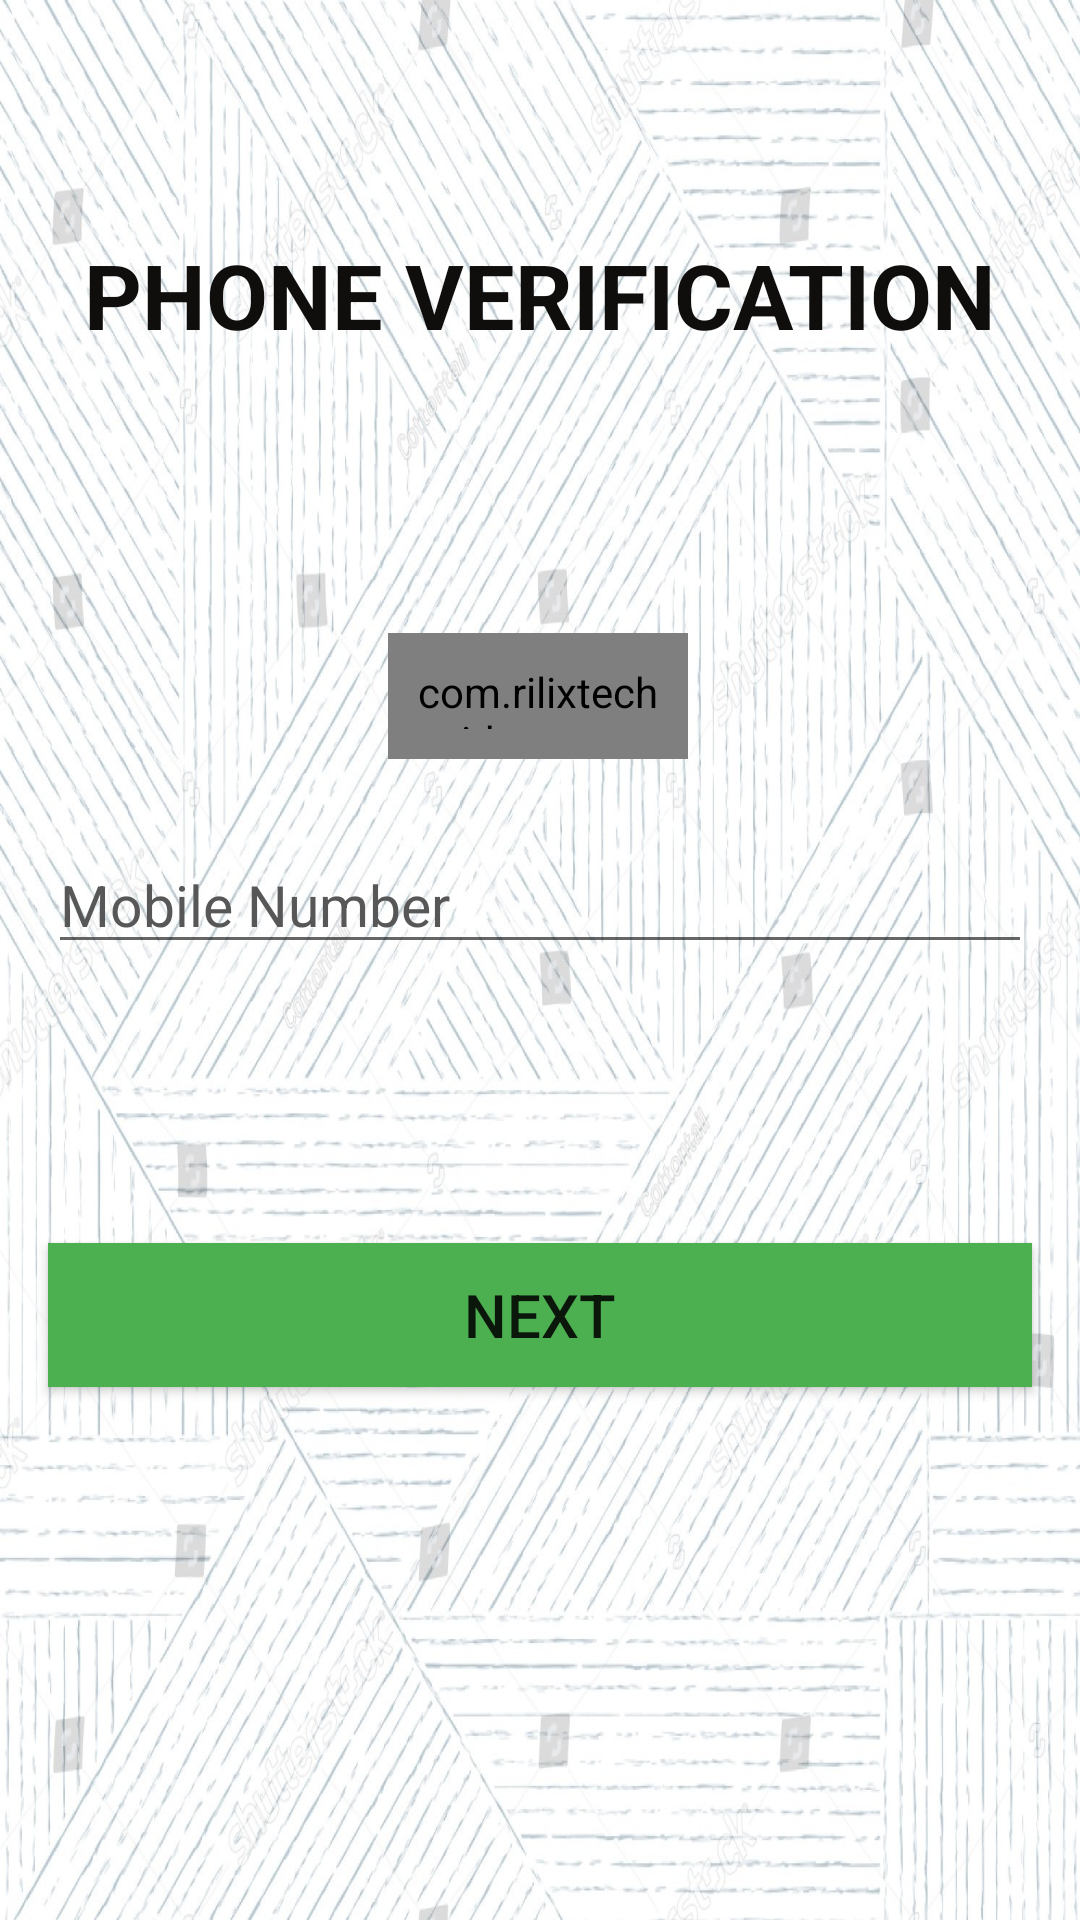

Android layout source for this screen:
<!-- AndroidManifest.xml: application theme Theme.KSAGTRACKER -->
<!-- res/layout/activity_register_mobile.xml -->
<?xml version="1.0" encoding="utf-8"?>
<androidx.constraintlayout.widget.ConstraintLayout xmlns:android="http://schemas.android.com/apk/res/android"
    xmlns:app="http://schemas.android.com/apk/res-auto"
    xmlns:tools="http://schemas.android.com/tools"
    android:layout_width="match_parent"
    android:layout_height="match_parent"
    android:background="@drawable/starting_back"
    tools:context=".Register_mobile">

    <TextView
        android:id="@+id/textView2"
        android:layout_width="wrap_content"
        android:layout_height="wrap_content"
        android:text="PHONE VERIFICATION"
        android:textColor="#100D0D"
        android:textSize="30sp"
        android:textStyle="bold"
        app:layout_constraintBottom_toBottomOf="parent"
        app:layout_constraintEnd_toEndOf="parent"
        app:layout_constraintStart_toStartOf="parent"
        app:layout_constraintTop_toTopOf="parent"
        app:layout_constraintVertical_bias="0.13" />


    <com.rilixtech.widget.countrycodepicker.CountryCodePicker
        android:id="@+id/ccp"
        android:layout_width="100dp"
        android:layout_height="42dp"
        android:padding="10dp"
        app:layout_constraintBottom_toBottomOf="parent"
        app:layout_constraintEnd_toEndOf="parent"
        app:layout_constraintHorizontal_bias="0.498"
        app:layout_constraintStart_toStartOf="parent"
        app:layout_constraintTop_toBottomOf="@+id/textView2"
        app:layout_constraintVertical_bias="0.193" />

    <EditText
        android:id="@+id/phone"
        android:layout_width="0dp"
        android:layout_height="wrap_content"
        android:layout_marginStart="16dp"
        android:layout_marginTop="8dp"
        android:layout_marginEnd="16dp"
        android:ems="10"
        android:hint="Mobile Number"
        android:inputType="phone"
        android:textColor="#0a0a0a"
        android:textColorHint="#575757"
        android:textSize="19sp"
        app:layout_constraintBottom_toBottomOf="parent"
        app:layout_constraintEnd_toEndOf="parent"
        app:layout_constraintHorizontal_bias="0.0"
        app:layout_constraintStart_toStartOf="parent"
        app:layout_constraintTop_toBottomOf="@+id/ccp"
        app:layout_constraintVertical_bias="0.053">

    </EditText>

    <Button
        android:id="@+id/nextBtn"
        android:layout_width="0dp"
        android:layout_height="wrap_content"
        android:layout_marginStart="16dp"
        android:layout_marginTop="16dp"
        android:layout_marginEnd="16dp"
        android:background="#009688"
        android:text="NEXT"
        app:backgroundTint="#4CAF50"
        android:textSize="20sp"
        app:layout_constraintBottom_toBottomOf="parent"
        app:layout_constraintEnd_toEndOf="parent"
        app:layout_constraintHorizontal_bias="0.0"
        app:layout_constraintStart_toStartOf="parent"
        app:layout_constraintTop_toBottomOf="@+id/state"
        app:layout_constraintVertical_bias="0.156" />

    <ProgressBar
        android:id="@+id/progressBar"
        style="?android:attr/progressBarStyle"
        android:layout_width="wrap_content"
        android:layout_height="wrap_content"
        android:layout_marginStart="16dp"
        android:layout_marginTop="8dp"
        android:visibility="invisible"
        app:layout_constraintStart_toStartOf="parent"
        app:layout_constraintTop_toBottomOf="@+id/phone"
        android:layout_marginLeft="16dp" />

    <TextView
        android:id="@+id/state"
        android:layout_width="0dp"
        android:layout_height="wrap_content"
        android:layout_marginStart="16dp"
        android:layout_marginEnd="8dp"
        android:text="Sending OTP.."
        android:textColor="#FFEB3B"
        android:textSize="18sp"
        android:visibility="invisible"
        app:layout_constraintBottom_toBottomOf="@+id/progressBar"
        app:layout_constraintEnd_toEndOf="parent"
        app:layout_constraintStart_toEndOf="@+id/progressBar"
        app:layout_constraintTop_toTopOf="@+id/progressBar"
        android:layout_marginLeft="16dp"
        android:layout_marginRight="8dp" />

    <EditText
        android:id="@+id/codeEnter"
        android:layout_width="0dp"
        android:layout_height="wrap_content"
        android:layout_marginStart="16dp"
        android:layout_marginTop="8dp"
        android:layout_marginEnd="16dp"
        android:layout_marginBottom="8dp"
        android:ems="10"
        android:hint="Enter OTP"
        android:inputType="number"
        android:textColor="#FFFFFF"
        android:textColorHighlight="#E8E9EE"
        android:textColorHint="#0a0a0a"
        android:visibility="invisible"
        app:layout_constraintBottom_toBottomOf="parent"
        app:layout_constraintEnd_toEndOf="parent"
        app:layout_constraintHorizontal_bias="0.0"
        app:layout_constraintStart_toStartOf="parent"
        app:layout_constraintTop_toBottomOf="@+id/phone"
        app:layout_constraintVertical_bias="0.0" />

    <TextView
        android:id="@+id/resendOtpBtn"
        android:layout_width="wrap_content"
        android:layout_height="wrap_content"
        android:text="Resend"
        android:textColor="#FFEB3B"
        android:visibility="invisible"
        app:layout_constraintBottom_toBottomOf="@+id/codeEnter"
        app:layout_constraintEnd_toEndOf="parent"
        app:layout_constraintHorizontal_bias="0.92"
        app:layout_constraintStart_toEndOf="@+id/progressBar"
        app:layout_constraintTop_toTopOf="@+id/codeEnter" />

</androidx.constraintlayout.widget.ConstraintLayout>
<!-- resources referenced by this layout -->
<resources>
  <!-- drawable starting_back: jpg bitmap (drawable-v24, 478713 bytes) -->
  <style name="Theme.KSAGTRACKER" parent="Theme.MaterialComponents.DayNight.DarkActionBar">
          
          <item name="colorPrimary">@color/purple_500</item>
          <item name="colorPrimaryVariant">@color/purple_700</item>
          <item name="colorOnPrimary">@color/white</item>
          
          <item name="colorSecondary">@color/teal_200</item>
          <item name="colorSecondaryVariant">@color/teal_700</item>
          <item name="colorOnSecondary">@color/black</item>
          
          <item name="android:statusBarColor" tools:targetApi="l">?attr/colorPrimaryVariant</item>
          
      </style>
  <!-- not gathered from this repository: default colours our renderer supplied (Android Studio template values) -->
  <color name="purple_500">#FF6200EE</color>
  <color name="purple_700">#FF3700B3</color>
  <color name="teal_200">#FF03DAC5</color>
  <color name="teal_700">#FF018786</color>
  <color name="black">#FF000000</color>
  <color name="white">#FFFFFFFF</color>
</resources>
